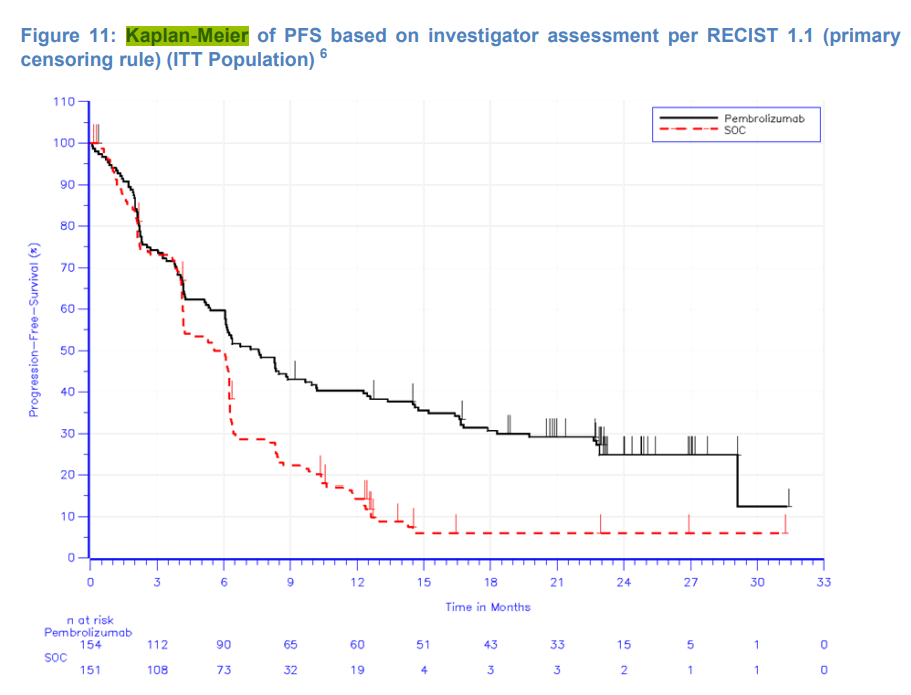

The data file committed next to this chart (first rows):
0.30760756405674616, 0.9810246014903703
0.7568, 0.9589
1.217, 0.9328
1.61, 0.9068
1.925, 0.8824
2.074, 0.8449
2.172, 0.8263
2.239, 0.7927
2.531, 0.7534
3.003, 0.7389
3.497, 0.7183
3.924, 0.6933
4.126, 0.6738
4.249, 0.6359
4.575, 0.6225
5.069, 0.6191
5.563, 0.5979
5.967, 0.5928
6.169, 0.5554
6.484, 0.5226
6.955, 0.5098
7.45, 0.4997
7.944, 0.4829
8.281, 0.4739
8.546, 0.4465
9.022, 0.4318
9.516, 0.4285
10.19, 0.4103
10.68, 0.4031
11.18, 0.4031
11.67, 0.4031
12.17, 0.4014
12.66, 0.3858
13.15, 0.3812
13.65, 0.3767
14.14, 0.3766
14.64, 0.3655
15.13, 0.3526
15.62, 0.3476
16.12, 0.3476
16.55, 0.3381
16.97, 0.3149
17.47, 0.3139
17.96, 0.309
18.45, 0.2998
18.95, 0.2982
19.44, 0.2982
19.76, 0.295
20.73, 0.2922
21.19, 0.2922
22.82, 0.2835
23.13, 0.2535
23.62, 0.2488
24.11, 0.2509
24.62, 0.25
25.1, 0.2488
25.6, 0.2488
26.09, 0.2488
26.58, 0.2488
27.08, 0.2499
27.57, 0.2488
... 11 more rows
